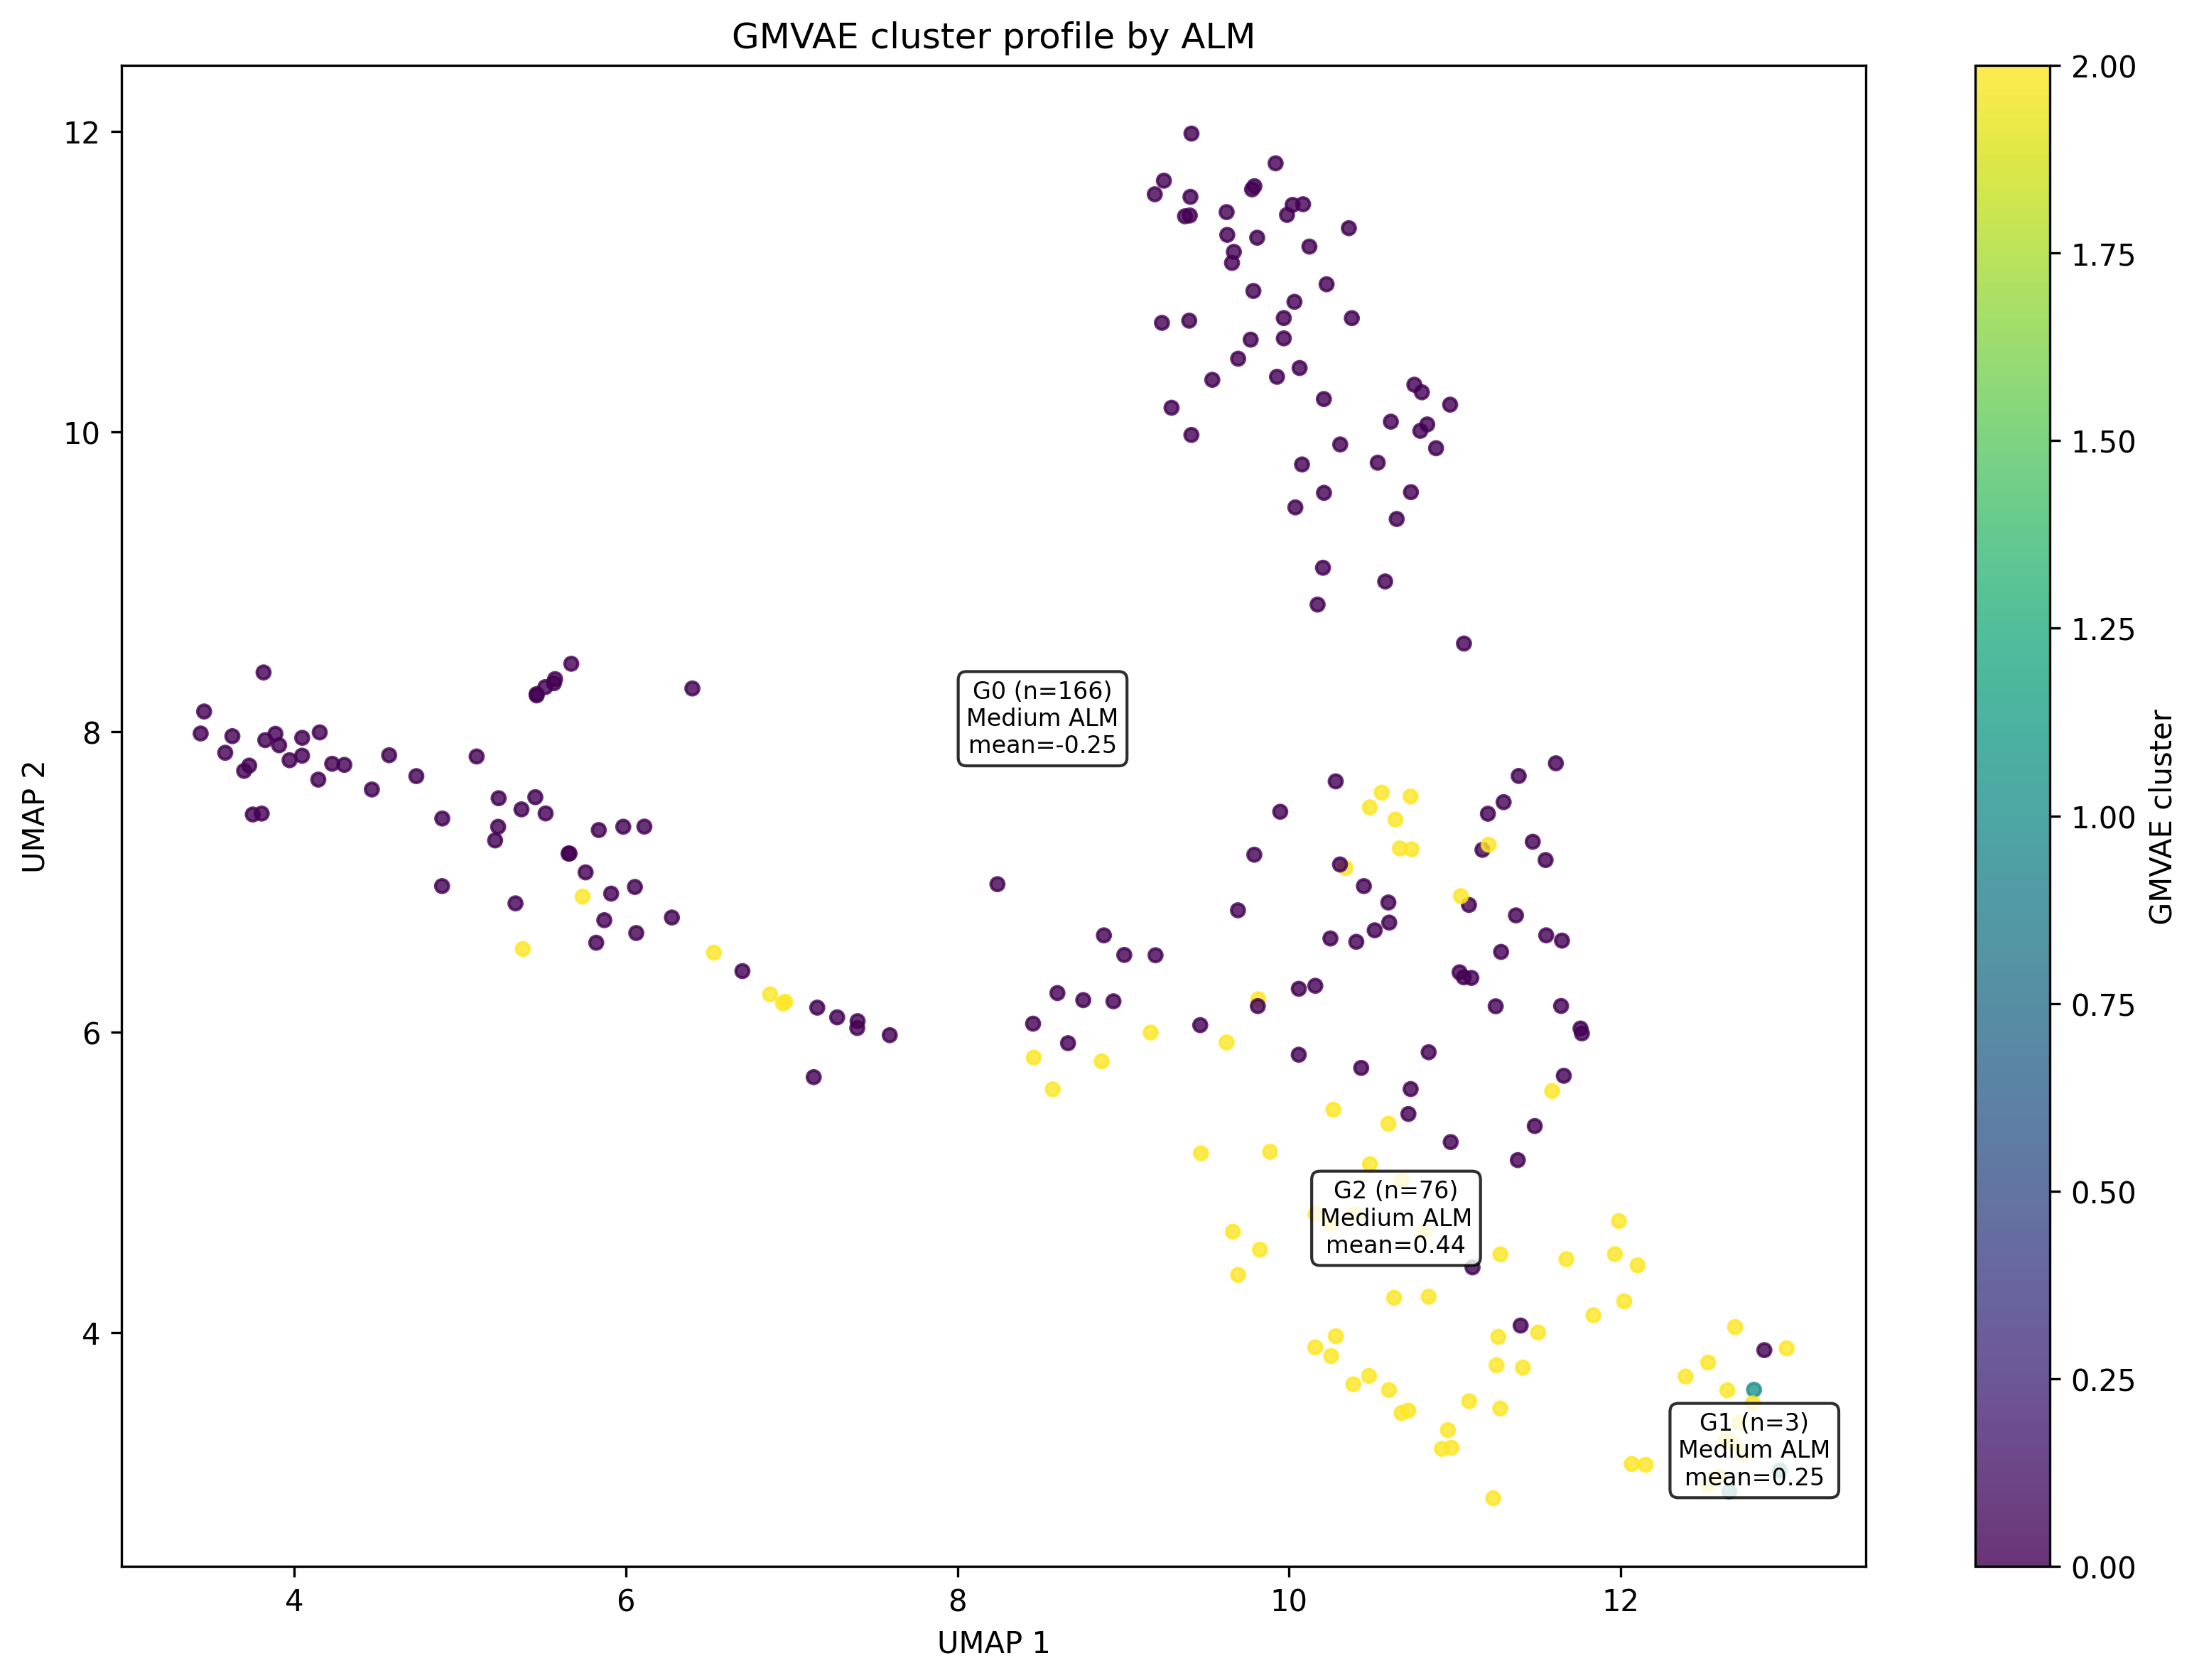

Source data for this figure (header and first rows):
cluster, n_subjects, umap_1_center, umap_2_center, ALM_scaled_mean, ALM_scaled_std, ALM_scaled_min, ALM_scaled_max, label_x, label_y, ALM_level, ALM_profile
0, 166, 8.514, 8.088, -0.2465, 1.069, -2.058, 1.935, 8.514, 8.088, Medium, Medium ALM
1, 3, 12.81, 3.214, 0.2483, 0.2912, 0.01518, 0.5747, 12.81, 3.214, Medium, Medium ALM
2, 76, 10.65, 4.76, 0.4444, 0.6853, -1.727, 1.948, 10.65, 4.76, Medium, Medium ALM
